Photos from the image-classification dataset "splits" in the GitHub repository illbillbot/fcvg101. Its 3 classes are: apple, banana, orange.

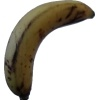
Label: banana

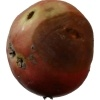
Label: apple

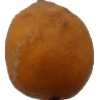
Label: orange

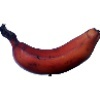
Label: banana

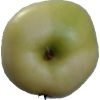
Label: apple

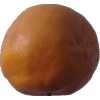
Label: orange
